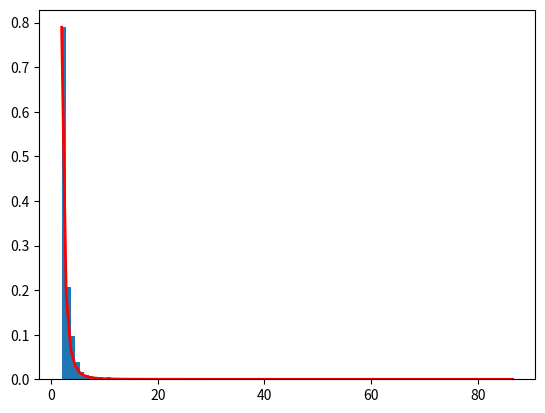

Write the Python code that produced this figure.
import numpy as np
import scipy.special
import random
import matplotlib.pyplot as plt

a, m = 3., 2.  # shape and mode
s = (np.random.pareto(a, 1000) + 1) * m

print(s)


count, bins, _ = plt.hist(s, 100, density=True)
fit = a*m**a / bins**(a+1)
plt.plot(bins, max(count)*fit/max(fit), linewidth=2, color='r')
plt.show()
